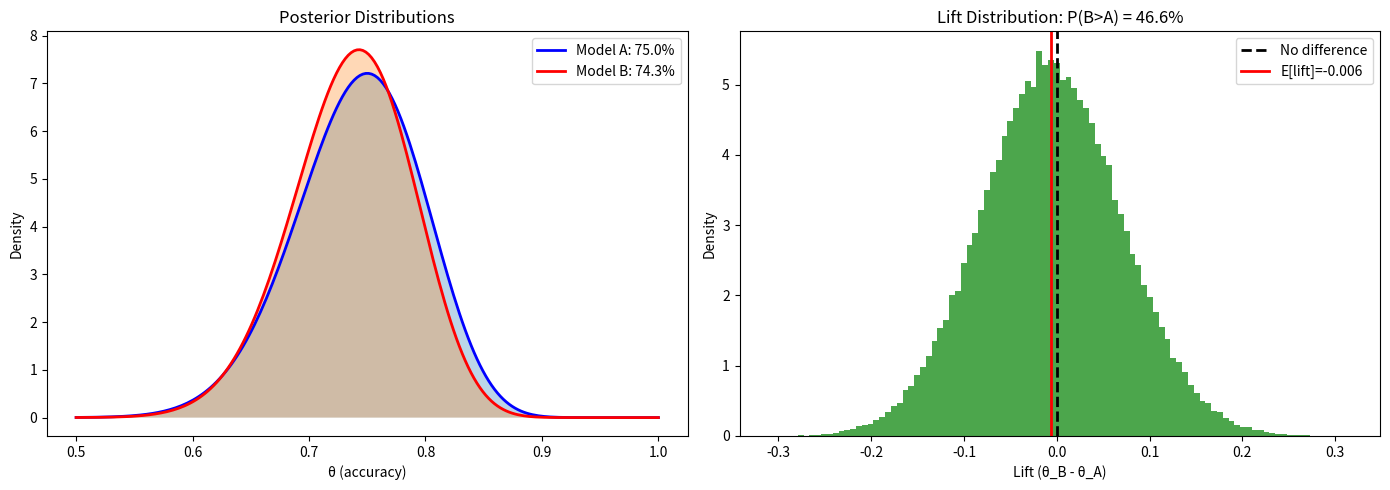
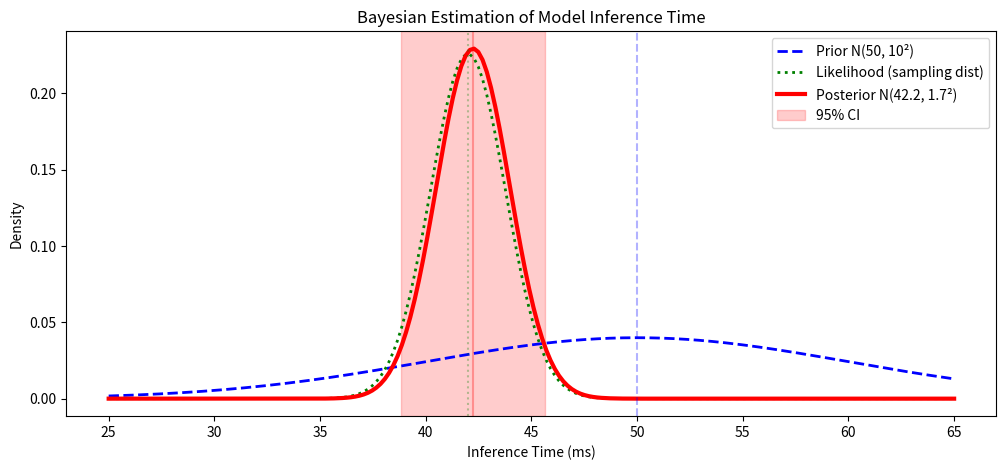
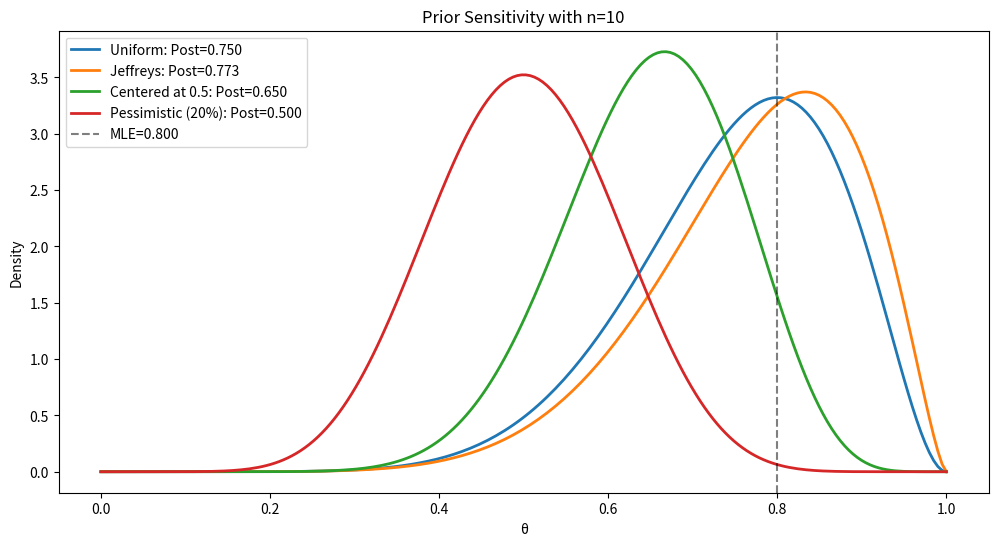
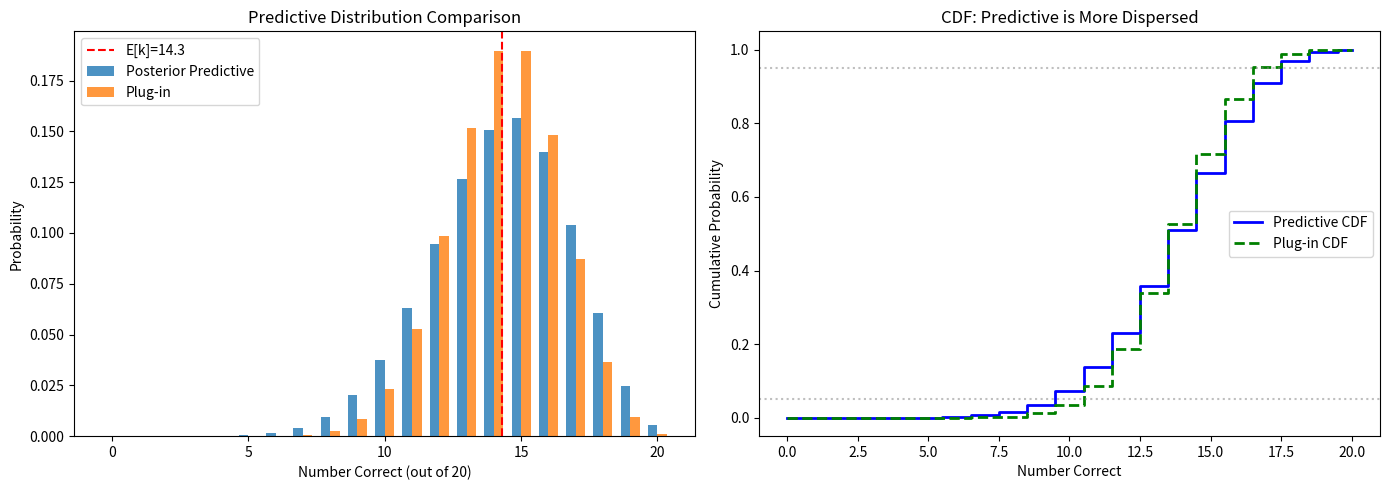

These charts were generated, in order, by the following Python code:
import numpy as np
from scipy import stats
from scipy.special import beta as beta_func, comb
import matplotlib.pyplot as plt

np.random.seed(42)

# Data
correct_A, total_A = 45, 60
correct_B, total_B = 52, 70

# Prior
alpha_prior, beta_prior = 1, 1

# Your solution here

# Data
correct_A, total_A = 45, 60
correct_B, total_B = 52, 70

# Prior
alpha_prior, beta_prior = 1, 1

print("BAYESIAN A/B TESTING")
print("="*55)

print(f"\n📊 Data:")
print(f"  Model A: {correct_A}/{total_A} = {correct_A/total_A:.2%}")
print(f"  Model B: {correct_B}/{total_B} = {correct_B/total_B:.2%}")

# 1 & 2. Posterior distributions
alpha_A = alpha_prior + correct_A
beta_A = beta_prior + total_A - correct_A

alpha_B = alpha_prior + correct_B
beta_B = beta_prior + total_B - correct_B

print(f"\n📊 Posteriors:")
print(f"  Model A: Beta({alpha_A}, {beta_A})")
print(f"    Mean: {alpha_A/(alpha_A+beta_A):.4f}")
print(f"    95% CI: {stats.beta.ppf([0.025, 0.975], alpha_A, beta_A)}")

print(f"  Model B: Beta({alpha_B}, {beta_B})")
print(f"    Mean: {alpha_B/(alpha_B+beta_B):.4f}")
print(f"    95% CI: {stats.beta.ppf([0.025, 0.975], alpha_B, beta_B)}")

# 3. P(θ_B > θ_A) via Monte Carlo
n_samples = 100000
samples_A = np.random.beta(alpha_A, beta_A, n_samples)
samples_B = np.random.beta(alpha_B, beta_B, n_samples)
prob_B_better = np.mean(samples_B > samples_A)

print(f"\n3️⃣ P(θ_B > θ_A) = {prob_B_better:.4f} ({prob_B_better:.1%})")

# Also calculate expected lift
expected_lift = np.mean(samples_B - samples_A)
lift_ci = np.percentile(samples_B - samples_A, [2.5, 97.5])

print(f"")
print(f"  Expected lift (B - A): {expected_lift:.4f} ({expected_lift*100:.2f}%)")
print(f"  95% CI on lift: [{lift_ci[0]:.4f}, {lift_ci[1]:.4f}]")

# 4. Visualization
theta = np.linspace(0.5, 1.0, 200)

fig, axes = plt.subplots(1, 2, figsize=(14, 5))

# Posterior comparison
axes[0].plot(theta, stats.beta.pdf(theta, alpha_A, beta_A), 'b-', lw=2, label=f'Model A: {correct_A/total_A:.1%}')
axes[0].plot(theta, stats.beta.pdf(theta, alpha_B, beta_B), 'r-', lw=2, label=f'Model B: {correct_B/total_B:.1%}')
axes[0].fill_between(theta, stats.beta.pdf(theta, alpha_A, beta_A), alpha=0.3)
axes[0].fill_between(theta, stats.beta.pdf(theta, alpha_B, beta_B), alpha=0.3)
axes[0].set_xlabel('θ (accuracy)')
axes[0].set_ylabel('Density')
axes[0].set_title('Posterior Distributions')
axes[0].legend()

# Lift distribution
lift_samples = samples_B - samples_A
axes[1].hist(lift_samples, bins=100, density=True, alpha=0.7, color='green')
axes[1].axvline(0, color='black', linestyle='--', lw=2, label='No difference')
axes[1].axvline(expected_lift, color='red', linestyle='-', lw=2, label=f'E[lift]={expected_lift:.3f}')
axes[1].set_xlabel('Lift (θ_B - θ_A)')
axes[1].set_ylabel('Density')
axes[1].set_title(f'Lift Distribution: P(B>A) = {prob_B_better:.1%}')
axes[1].legend()

plt.tight_layout()
plt.show()

# Decision
print("\n🎯 Decision:")
if prob_B_better > 0.95:
    print(f"  Strong evidence B is better ({prob_B_better:.1%} confidence)")
elif prob_B_better > 0.80:
    print(f"  Moderate evidence B is better ({prob_B_better:.1%} confidence)")
    print("  Consider collecting more data")
else:
    print(f"  Inconclusive ({prob_B_better:.1%} confidence)")
    print("  Need more data to decide")

# Prior
mu_prior = 50
sigma_prior = 10

# Data
x_bar = 42
n = 8
sigma_data = 5  # Known population std

# Your solution here

# Prior
mu_prior = 50
sigma_prior = 10

# Data
x_bar = 42
n = 8
sigma_data = 5  # Known population std

print("NORMAL CONJUGATE PRIOR")
print("="*55)

print(f"\n📊 Prior: N({mu_prior}, {sigma_prior}²)")
print(f"📊 Data: x̄ = {x_bar}ms, n = {n}, σ = {sigma_data}ms")

# 1. Calculate posterior
precision_prior = 1 / sigma_prior**2
precision_data = n / sigma_data**2
precision_post = precision_prior + precision_data

mu_post = (precision_prior * mu_prior + precision_data * x_bar) / precision_post
sigma_post = np.sqrt(1 / precision_post)

print(f"\n1️⃣ Posterior Calculation:")
print(f"  Prior precision: 1/{sigma_prior}² = {precision_prior:.4f}")
print(f"  Data precision: {n}/{sigma_data}² = {precision_data:.4f}")
print(f"  Posterior precision: {precision_post:.4f}")
print(f"")
print(f"  Posterior: N({mu_post:.4f}, {sigma_post:.4f}²)")

# 2. 95% Credible Interval
ci = stats.norm.ppf([0.025, 0.975], mu_post, sigma_post)

print(f"\n2️⃣ 95% Credible Interval: [{ci[0]:.2f}, {ci[1]:.2f}] ms")

# 3. Compare estimates
print(f"\n3️⃣ Comparison of Estimates:")
print(f"  Prior mean:     {mu_prior:.2f} ms")
print(f"  Sample mean:    {x_bar:.2f} ms")
print(f"  Posterior mean: {mu_post:.2f} ms")

weight_prior = precision_prior / precision_post
weight_data = precision_data / precision_post
print(f"")
print(f"  Weights: Prior = {weight_prior:.2%}, Data = {weight_data:.2%}")
print(f"  Posterior = {weight_prior:.2f}×{mu_prior} + {weight_data:.2f}×{x_bar} = {mu_post:.2f}")

# Visualization
x = np.linspace(25, 65, 200)

fig, ax = plt.subplots(figsize=(12, 5))
ax.plot(x, stats.norm.pdf(x, mu_prior, sigma_prior), 'b--', lw=2, 
        label=f'Prior N({mu_prior}, {sigma_prior}²)')
ax.plot(x, stats.norm.pdf(x, x_bar, sigma_data/np.sqrt(n)), 'g:', lw=2, 
        label=f'Likelihood (sampling dist)')
ax.plot(x, stats.norm.pdf(x, mu_post, sigma_post), 'r-', lw=3, 
        label=f'Posterior N({mu_post:.1f}, {sigma_post:.1f}²)')

ax.axvline(mu_prior, color='b', linestyle='--', alpha=0.3)
ax.axvline(x_bar, color='g', linestyle=':', alpha=0.3)
ax.axvline(mu_post, color='r', linestyle='-', alpha=0.3)

ax.axvspan(ci[0], ci[1], alpha=0.2, color='red', label='95% CI')

ax.set_xlabel('Inference Time (ms)')
ax.set_ylabel('Density')
ax.set_title('Bayesian Estimation of Model Inference Time')
ax.legend()
plt.show()

print("\n💡 Data has more precision → Posterior closer to sample mean")

# Data
successes, trials = 8, 10

# Different priors to test
priors = [
    (1, 1, "Uniform"),
    (0.5, 0.5, "Jeffreys"),
    (5, 5, "Centered at 0.5"),
    (2, 8, "Pessimistic (20%)"),
]

# Your solution here

# Data
successes, trials = 8, 10

# Different priors to test
priors = [
    (1, 1, "Uniform"),
    (0.5, 0.5, "Jeffreys"),
    (5, 5, "Centered at 0.5"),
    (2, 8, "Pessimistic (20%)"),
]

print("PRIOR SENSITIVITY ANALYSIS")
print("="*55)

print(f"\nData: {successes}/{trials} = {successes/trials:.1%}")
print(f"MLE: {successes/trials:.4f}")

# 1 & 2. Calculate posteriors
print(f"\n{'Prior':<20} {'Prior Mean':>12} {'Post Mean':>12} {'95% CI':>25}")
print("-"*75)

theta = np.linspace(0, 1, 200)
fig, ax = plt.subplots(figsize=(12, 6))

results = []
for alpha, beta, name in priors:
    alpha_post = alpha + successes
    beta_post = beta + trials - successes
    
    prior_mean = alpha / (alpha + beta) if (alpha + beta) > 0 else 0.5
    post_mean = alpha_post / (alpha_post + beta_post)
    ci = stats.beta.ppf([0.025, 0.975], alpha_post, beta_post)
    
    results.append((name, post_mean, ci))
    print(f"{name:<20} {prior_mean:>12.4f} {post_mean:>12.4f} [{ci[0]:.4f}, {ci[1]:.4f}]")
    
    ax.plot(theta, stats.beta.pdf(theta, alpha_post, beta_post), lw=2, 
            label=f'{name}: Post={post_mean:.3f}')

ax.axvline(successes/trials, color='black', linestyle='--', alpha=0.5, label=f'MLE={successes/trials:.3f}')
ax.legend()
ax.set_xlabel('θ')
ax.set_ylabel('Density')
ax.set_title(f'Prior Sensitivity with n={trials}')
plt.show()

# 3. At what sample size does prior matter less?
print(f"\n3️⃣ Prior Influence vs Sample Size:")

# Keep same proportion 80% success rate
sample_sizes = [10, 50, 100, 500]

print(f"\n{'n':<8} {'Uniform':>12} {'Pessimistic':>12} {'Difference':>12}")
print("-"*50)

for n in sample_sizes:
    k = int(0.8 * n)
    
    # Uniform prior
    uniform_post = (1 + k) / (2 + n)
    
    # Pessimistic prior
    pess_post = (2 + k) / (10 + n)
    
    diff = abs(uniform_post - pess_post)
    print(f"{n:<8} {uniform_post:>12.4f} {pess_post:>12.4f} {diff:>12.4f}")

print("\n💡 As n increases:")
print("  - Posterior means converge to MLE (0.80)")
print("  - Prior influence diminishes")
print("  - Data 'overwhelms' the prior")
print("\n  Rule of thumb: Prior matters when n < prior 'effective sample size'")
print("  For Beta(α,β): effective n ≈ α + β")

# Posterior
alpha_post, beta_post = 25, 10

# Future prediction
n_future = 20

# Your solution here

# Posterior
alpha_post, beta_post = 25, 10

# Future prediction
n_future = 20

print("POSTERIOR PREDICTIVE DISTRIBUTION")
print("="*55)

theta_mean = alpha_post / (alpha_post + beta_post)
print(f"\nPosterior: Beta({alpha_post}, {beta_post})")
print(f"Posterior mean θ: {theta_mean:.4f}")
print(f"Predicting: {n_future} new samples")

# Calculate Beta-Binomial PMF
k_values = np.arange(0, n_future + 1)
predictive_probs = []

for k in k_values:
    # Beta-Binomial: P(k|n,α,β) = C(n,k) × B(k+α, n-k+β) / B(α, β)
    prob = comb(n_future, k, exact=True) * \
           beta_func(alpha_post + k, beta_post + n_future - k) / \
           beta_func(alpha_post, beta_post)
    predictive_probs.append(prob)

predictive_probs = np.array(predictive_probs)

# 1. Expected number of correct predictions
expected_k = np.sum(k_values * predictive_probs)
print(f"\n1️⃣ Expected correct predictions: {expected_k:.2f}")
print(f"   (Using E[k] = n × E[θ] = {n_future} × {theta_mean:.4f} = {n_future * theta_mean:.2f})")

# 2. 90% Prediction Interval
cumsum = np.cumsum(predictive_probs)
lower_idx = np.searchsorted(cumsum, 0.05)
upper_idx = np.searchsorted(cumsum, 0.95)

print(f"\n2️⃣ 90% Prediction Interval: [{lower_idx}, {upper_idx}]")
print(f"   Probability in interval: {cumsum[upper_idx] - cumsum[lower_idx-1] if lower_idx > 0 else cumsum[upper_idx]:.4f}")

# 3. Compare with plug-in
plugin_probs = stats.binom.pmf(k_values, n_future, theta_mean)

# Variance comparison
var_predictive = np.sum(k_values**2 * predictive_probs) - expected_k**2
var_plugin = n_future * theta_mean * (1 - theta_mean)

print(f"\n3️⃣ Plug-in vs Posterior Predictive:")
print(f"   Plug-in variance:    {var_plugin:.4f}")
print(f"   Predictive variance: {var_predictive:.4f}")
print(f"   Ratio: {var_predictive/var_plugin:.2f}x")

# Plug-in 90% interval
plugin_lower = stats.binom.ppf(0.05, n_future, theta_mean)
plugin_upper = stats.binom.ppf(0.95, n_future, theta_mean)
print(f"   Plug-in 90% interval: [{plugin_lower:.0f}, {plugin_upper:.0f}]")
print(f"   Predictive 90% interval: [{lower_idx}, {upper_idx}]")

# Visualization
fig, axes = plt.subplots(1, 2, figsize=(14, 5))

# PMF comparison
width = 0.35
axes[0].bar(k_values - width/2, predictive_probs, width, label='Posterior Predictive', alpha=0.8)
axes[0].bar(k_values + width/2, plugin_probs, width, label='Plug-in', alpha=0.8)
axes[0].axvline(expected_k, color='red', linestyle='--', label=f'E[k]={expected_k:.1f}')
axes[0].set_xlabel('Number Correct (out of 20)')
axes[0].set_ylabel('Probability')
axes[0].set_title('Predictive Distribution Comparison')
axes[0].legend()

# CDF comparison
axes[1].step(k_values, np.cumsum(predictive_probs), 'b-', lw=2, label='Predictive CDF', where='mid')
axes[1].step(k_values, np.cumsum(plugin_probs), 'g--', lw=2, label='Plug-in CDF', where='mid')
axes[1].axhline(0.05, color='gray', linestyle=':', alpha=0.5)
axes[1].axhline(0.95, color='gray', linestyle=':', alpha=0.5)
axes[1].set_xlabel('Number Correct')
axes[1].set_ylabel('Cumulative Probability')
axes[1].set_title('CDF: Predictive is More Dispersed')
axes[1].legend()

plt.tight_layout()
plt.show()

print("\n💡 Key Insights:")
print("  - Posterior predictive has WIDER variance")
print("  - Accounts for uncertainty in θ, not just sampling variance")
print("  - More honest uncertainty quantification")
print("  - Crucial for calibrated predictions in ML!")
